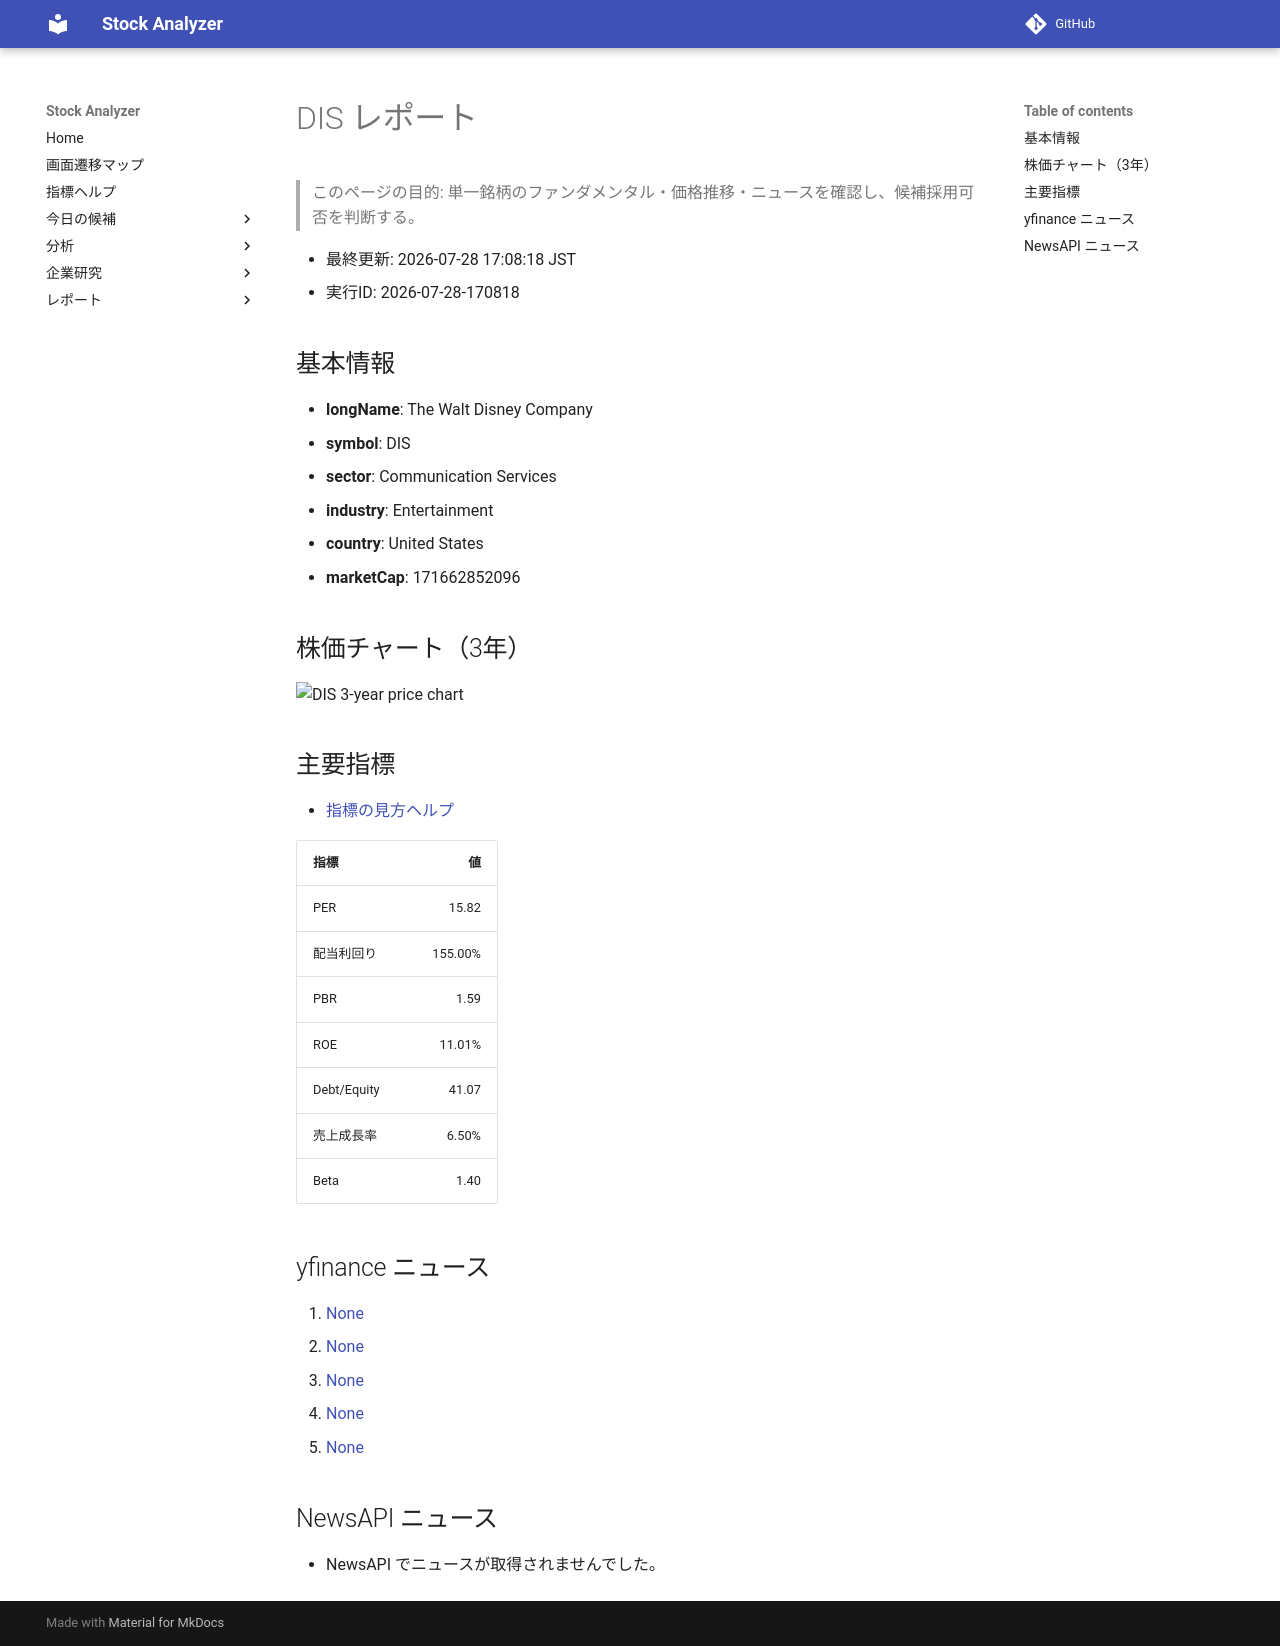

repository: Yumi-note/Making-APP · page: reports/2026-07-28/170818/DIS/index.html · generator: mkdocs

# DIS レポート

> このページの目的: 単一銘柄のファンダメンタル・価格推移・ニュースを確認し、候補採用可否を判断する。

- 最終更新: 2026-07-28 17:08:18 JST
- 実行ID: 2026-07-28-170818

## 基本情報

- **longName**: The Walt Disney Company
- **symbol**: DIS
- **sector**: Communication Services
- **industry**: Entertainment
- **country**: United States
- **marketCap**: 171662852096

## 株価チャート（3年）

![DIS 3-year price chart](DIS_3y.png)

## 主要指標

- [指標の見方ヘルプ](../../../../indicators.md)

| 指標 | 値 |
|---|---:|
| PER | 15.82 |
| 配当利回り | 155.00% |
| PBR | 1.59 |
| ROE | 11.01% |
| Debt/Equity | 41.07 |
| 売上成長率 | 6.50% |
| Beta | 1.40 |

## yfinance ニュース

1. [None](None)
2. [None](None)
3. [None](None)
4. [None](None)
5. [None](None)

## NewsAPI ニュース

- NewsAPI でニュースが取得されませんでした。
